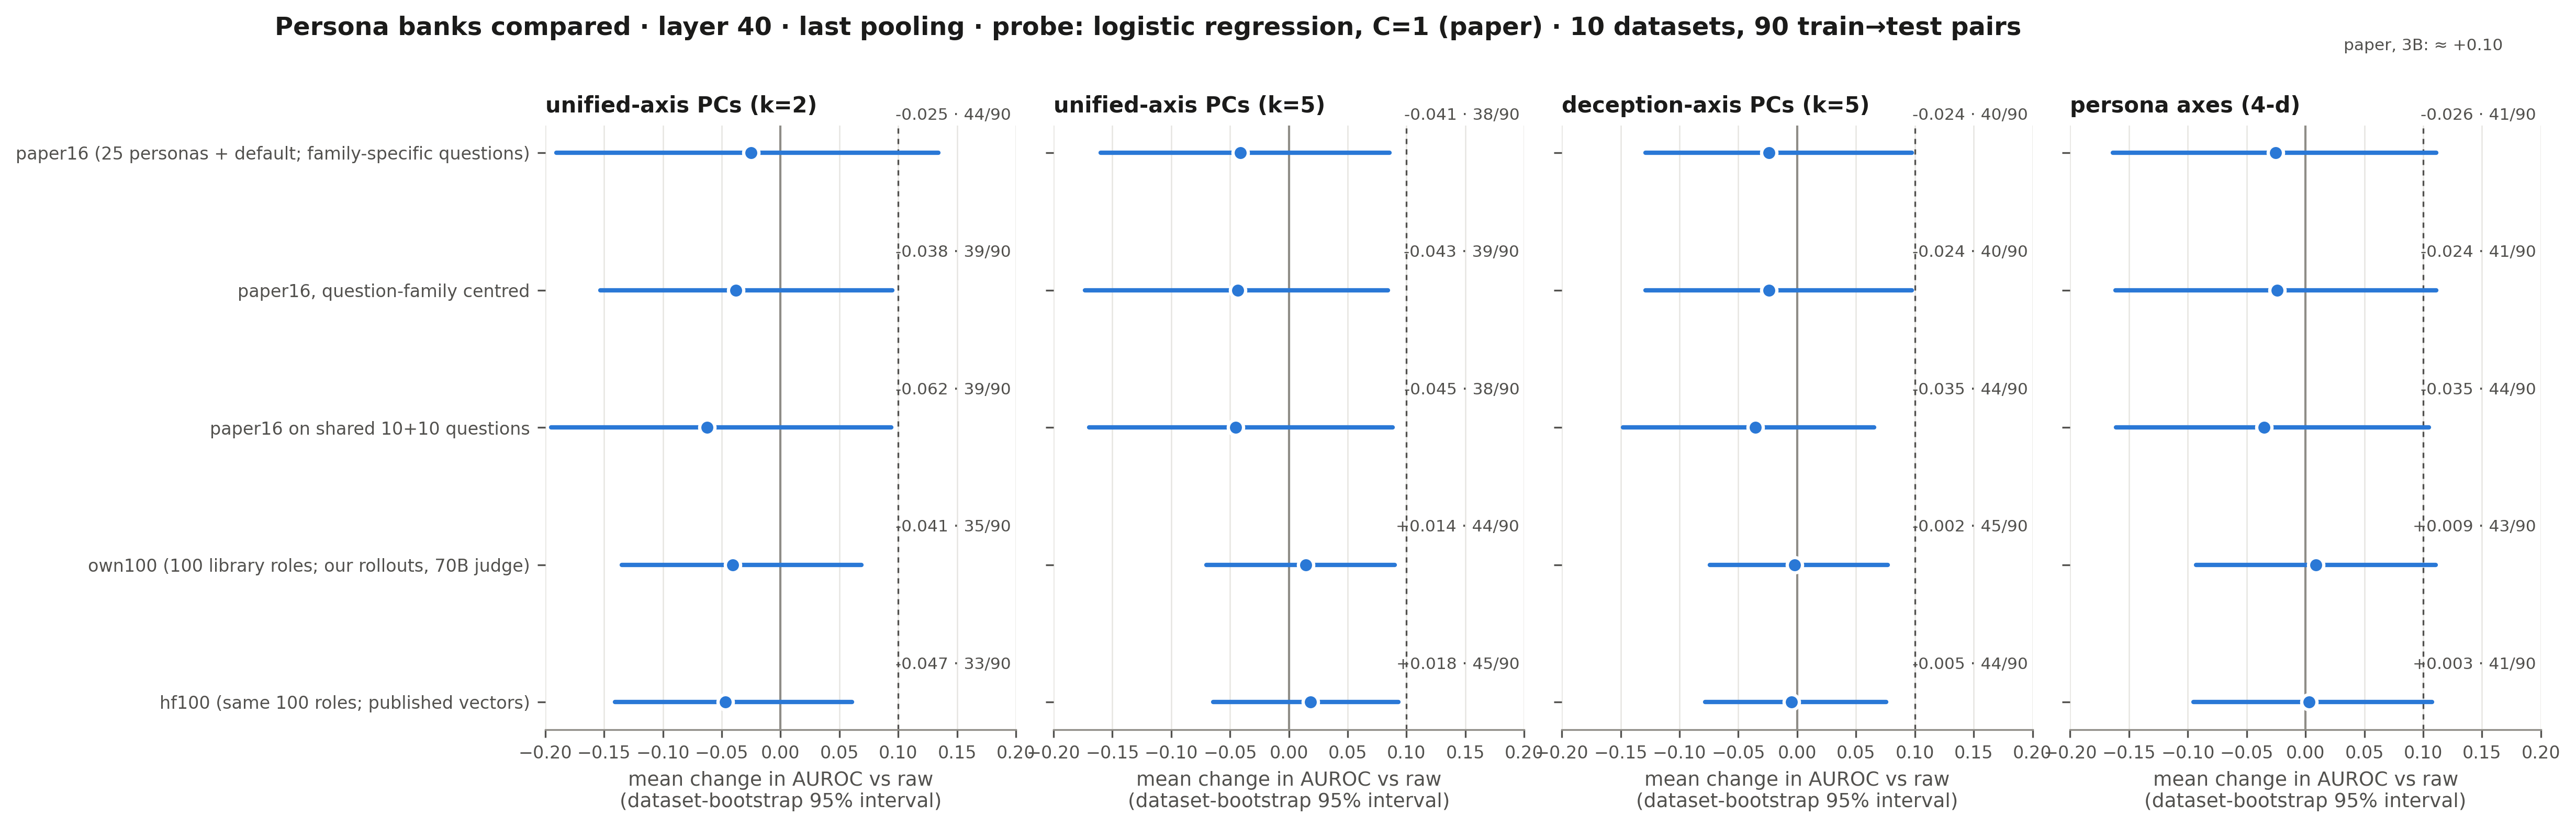

Values plotted in this chart, from the file beside it:
bank, feature, mean_delta_vs_raw, dataset_ci_lo, dataset_ci_hi, pairs_better, zeroshot_contrast_mean_auroc
paper16, pc:unified@2, -0.0252, -0.1907, 0.1340, 44, 0.7149
paper16, pc:unified, -0.0411, -0.1601, 0.0855, 38, 0.7149
paper16, pc:deception, -0.0240, -0.1290, 0.0976, 40, 0.7149
paper16, axes, -0.0255, -0.1636, 0.1111, 41, 0.7149
paper16_famcentred, pc:unified@2, -0.0379, -0.1530, 0.0952, 39, 0.7149
paper16_famcentred, pc:unified, -0.0434, -0.1732, 0.0841, 39, 0.7149
paper16_famcentred, pc:deception, -0.0240, -0.1290, 0.0976, 40, 0.7149
paper16_famcentred, axes, -0.0243, -0.1614, 0.1110, 41, 0.7149
paper16_shared, pc:unified@2, -0.0623, -0.1951, 0.0941, 39, 0.6998
paper16_shared, pc:unified, -0.0454, -0.1695, 0.0881, 38, 0.6998
paper16_shared, pc:deception, -0.0355, -0.1481, 0.0654, 44, 0.6998
paper16_shared, axes, -0.0352, -0.1610, 0.1048, 44, 0.6998
own100, pc:unified@2, -0.0408, -0.1349, 0.0687, 35, 0.7157
own100, pc:unified, 0.0144, -0.0699, 0.0900, 44, 0.7157
own100, pc:deception, -0.0023, -0.0744, 0.0772, 45, 0.7157
own100, axes, 0.0090, -0.0930, 0.1109, 43, 0.7157
hf100, pc:unified@2, -0.0467, -0.1407, 0.0606, 33, 0.7127
hf100, pc:unified, 0.0183, -0.0645, 0.0931, 45, 0.7127
hf100, pc:deception, -0.0048, -0.0782, 0.0758, 44, 0.7127
hf100, axes, 0.0029, -0.0952, 0.1075, 41, 0.7127
